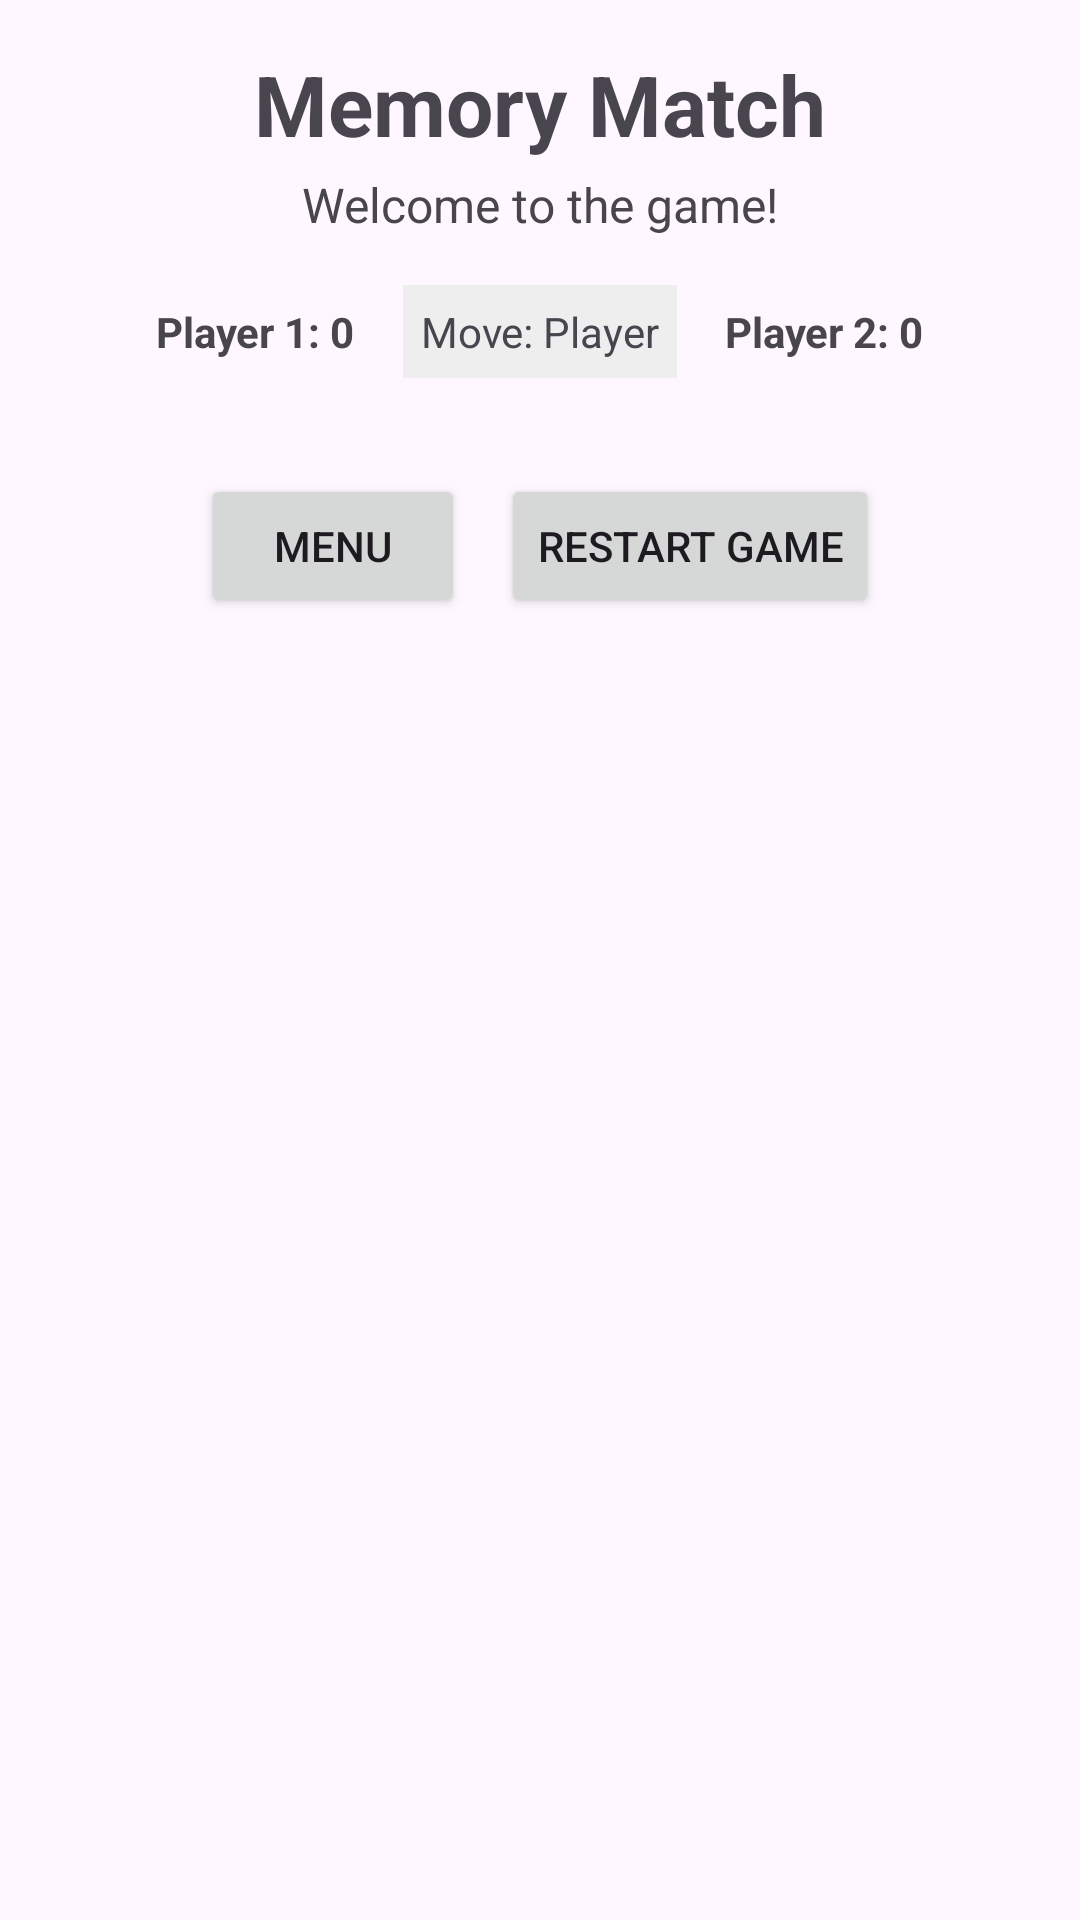

Layout XML and referenced resources for this Android screen:
<!-- AndroidManifest.xml: application theme Theme.MemoryMatchGame -->
<!-- res/layout/activity_game.xml -->
<?xml version="1.0" encoding="utf-8"?>
<ScrollView xmlns:android="http://schemas.android.com/apk/res/android"
    android:layout_width="match_parent"
    android:layout_height="match_parent"
    android:padding="16dp">

    <LinearLayout
        android:orientation="vertical"
        android:gravity="center_horizontal"
        android:layout_width="match_parent"
        android:layout_height="wrap_content">

        
        <TextView
            android:text="Memory Match"
            android:textStyle="bold"
            android:textSize="28sp"
            android:layout_marginBottom="4dp"
            android:layout_width="wrap_content"
            android:layout_height="wrap_content" />

        
        <TextView
            android:id="@+id/tvGreeting"
            android:text="Welcome to the game!"
            android:textSize="16sp"
            android:layout_marginBottom="16dp"
            android:layout_width="wrap_content"
            android:layout_height="wrap_content" />

        
        <LinearLayout
            android:orientation="horizontal"
            android:layout_width="match_parent"
            android:layout_height="wrap_content"
            android:gravity="center"
            android:layout_marginBottom="12dp">

            
            <TextView
                android:id="@+id/tvScore1"
                android:text="Player 1: 0"
                android:textStyle="bold"
                android:layout_width="wrap_content"
                android:layout_height="wrap_content"
                android:layout_marginEnd="16dp" />

            
            <TextView
                android:id="@+id/tvTurn"
                android:text="Move: Player"
                android:background="#EEEEEE"
                android:padding="6dp"
                android:textSize="14sp"
                android:layout_width="wrap_content"
                android:layout_height="wrap_content"
                android:layout_marginEnd="16dp"/>

            
            <TextView
                android:id="@+id/tvScore2"
                android:text="Player 2: 0"
                android:textStyle="bold"
                android:layout_width="wrap_content"
                android:layout_height="wrap_content" />
        </LinearLayout>

        
        <GridLayout
            android:id="@+id/grid"
            android:layout_width="wrap_content"
            android:layout_height="wrap_content"
            android:rowCount="4"
            android:columnCount="4"
            android:useDefaultMargins="true" />

        
        <LinearLayout
            android:orientation="horizontal"
            android:gravity="center"
            android:layout_marginTop="20dp"
            android:layout_width="match_parent"
            android:layout_height="wrap_content">

            
            <Button
                android:id="@+id/btnMenu"
                android:text="Menu"
                android:layout_marginEnd="12dp"
                android:layout_width="wrap_content"
                android:layout_height="wrap_content" />

            
            <Button
                android:id="@+id/btnRestart"
                android:text="Restart Game"
                android:layout_width="wrap_content"
                android:layout_height="wrap_content" />
        </LinearLayout>
    </LinearLayout>
</ScrollView>
<!-- resources referenced by this layout -->
<resources>
  <style name="Theme.MemoryMatchGame" parent="Base.Theme.MemoryMatchGame" />
  <style name="Base.Theme.MemoryMatchGame" parent="Theme.Material3.DayNight.NoActionBar">
          
          
      </style>
</resources>
